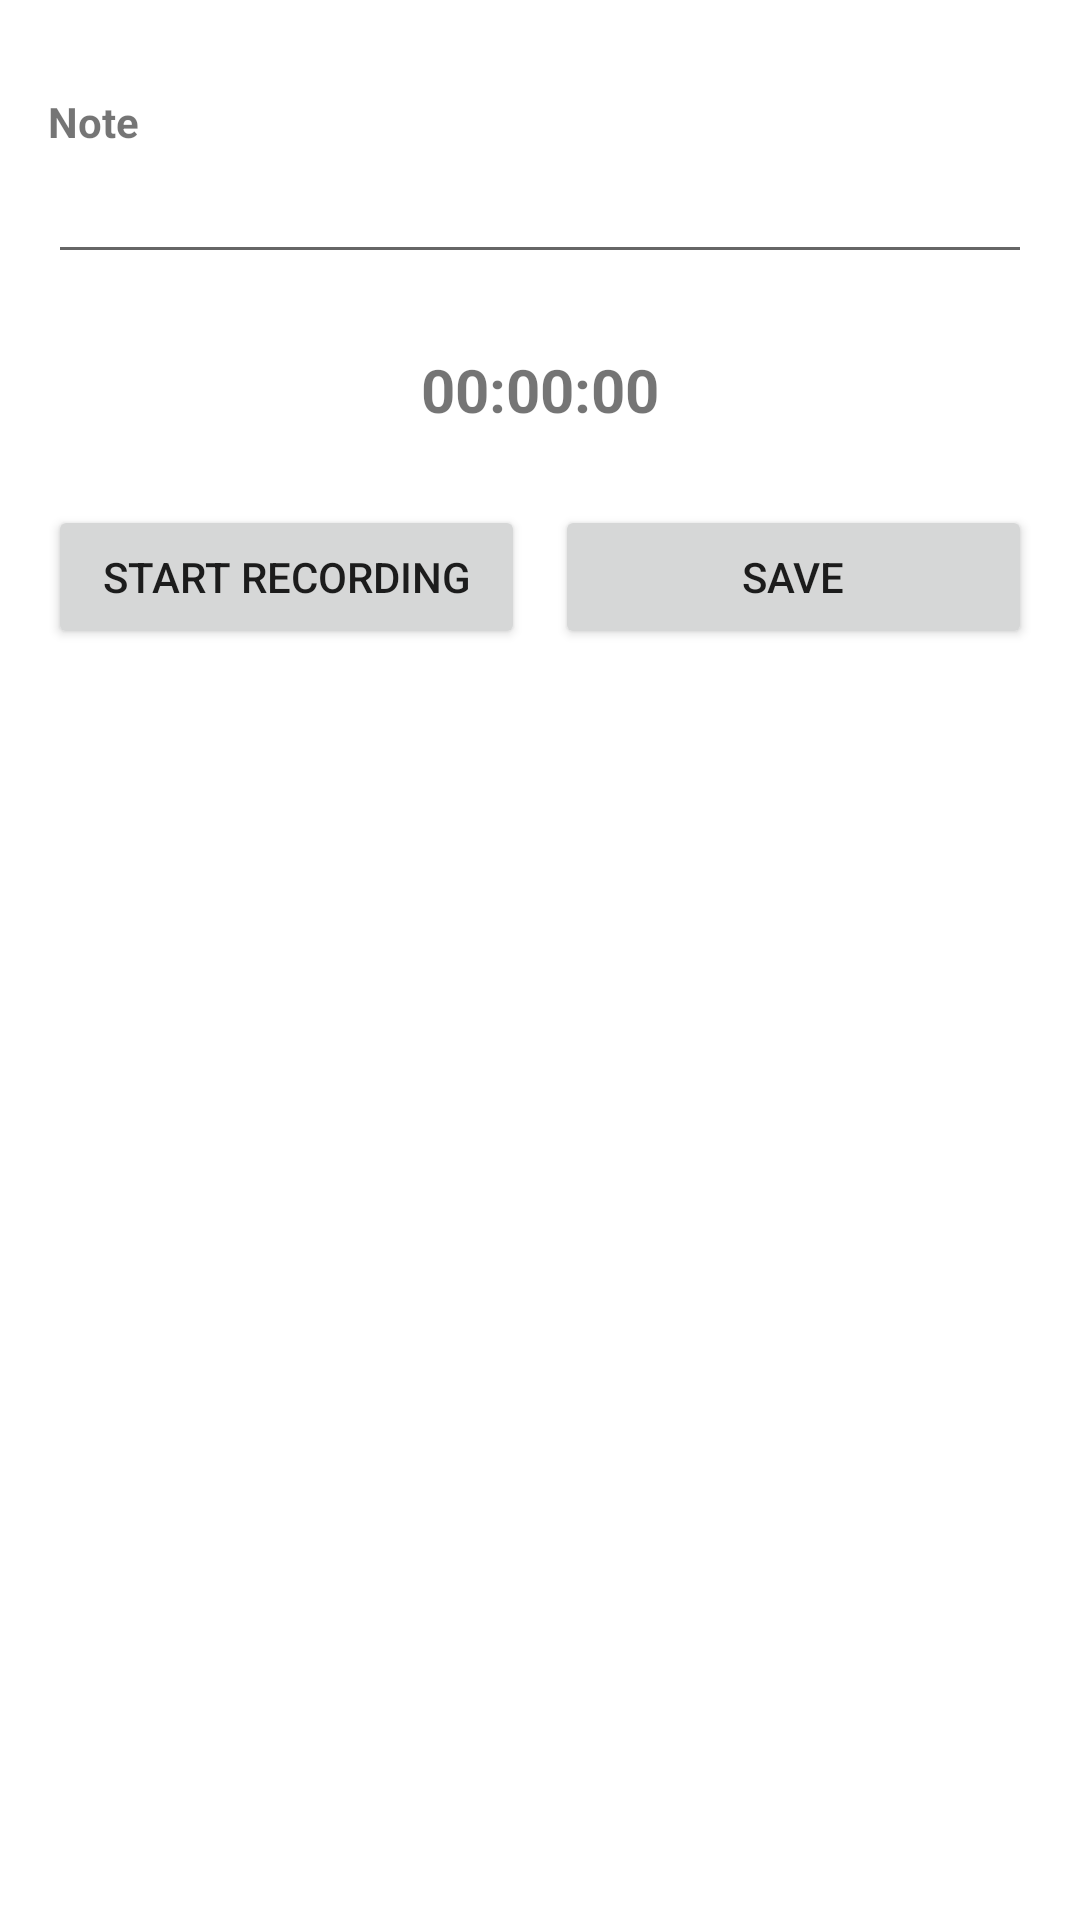

Here is an Android app screen rendered from its layout file. Give the layout XML and the strings, colors and styles it references.
<!-- AndroidManifest.xml: application theme Theme.NoteMHA -->
<!-- res/layout/fragment_record.xml -->
<?xml version="1.0" encoding="utf-8"?>
<ScrollView xmlns:android="http://schemas.android.com/apk/res/android"
    xmlns:app="http://schemas.android.com/apk/res-auto"
    xmlns:tools="http://schemas.android.com/tools"
    android:layout_width="match_parent"
    android:layout_height="match_parent"
    android:overScrollMode="ifContentScrolls"
    android:background="@color/white">

    <androidx.constraintlayout.widget.ConstraintLayout
        android:layout_width="match_parent"
        android:layout_height="wrap_content"
        tools:context=".ui.record.RecordFragment"
        android:padding="@dimen/screen_default_margin">

        <TextView
            android:layout_width="match_parent"
            android:layout_height="wrap_content"
            android:id="@+id/tvFileName"
            android:text="@string/file_name"
            android:textStyle="bold"
            app:layout_constraintEnd_toEndOf="parent"
            app:layout_constraintStart_toStartOf="parent"
            app:layout_constraintTop_toTopOf="parent"
            android:visibility="gone"/>

        <EditText
            android:layout_width="match_parent"
            android:layout_height="wrap_content"
            android:id="@+id/etFileName"
            android:inputType="text"
            app:layout_constraintEnd_toEndOf="parent"
            app:layout_constraintStart_toStartOf="parent"
            app:layout_constraintTop_toBottomOf="@id/tvFileName"
            android:visibility="gone"/>

        <TextView
            android:layout_width="match_parent"
            android:layout_height="wrap_content"
            android:id="@+id/tvNote"
            android:text="@string/note"
            android:textStyle="bold"
            app:layout_constraintEnd_toEndOf="parent"
            app:layout_constraintStart_toStartOf="parent"
            app:layout_constraintTop_toBottomOf="@id/etFileName"
            android:layout_marginTop="@dimen/margin_side_S"/>

        <EditText
            android:layout_width="match_parent"
            android:layout_height="wrap_content"
            android:id="@+id/etNote"
            android:inputType="textMultiLine"
            app:layout_constraintEnd_toEndOf="parent"
            app:layout_constraintStart_toStartOf="parent"
            app:layout_constraintTop_toBottomOf="@id/tvNote"/>

        <TextView
            android:id="@+id/tvTimer"
            android:layout_width="wrap_content"
            android:layout_height="wrap_content"
            android:text="00:00:00"
            android:textSize="@dimen/text_size_XL"
            android:textStyle="bold"
            app:layout_constraintEnd_toEndOf="parent"
            app:layout_constraintStart_toStartOf="parent"
            app:layout_constraintTop_toBottomOf="@id/etNote"
            app:layout_constraintBottom_toTopOf="@id/ButtonContainer"
            android:layout_marginTop="@dimen/margin_side_M"
            android:layout_marginBottom="@dimen/margin_side_M"/>

        <LinearLayout
            android:layout_width="match_parent"
            android:layout_height="wrap_content"
            android:orientation="horizontal"
            android:id="@+id/ButtonContainer"
            app:layout_constraintStart_toStartOf="parent"
            app:layout_constraintEnd_toEndOf="parent"
            app:layout_constraintBottom_toBottomOf="parent">

            <Button
                android:layout_width="0dp"
                android:layout_height="wrap_content"
                android:id="@+id/btnRecord"
                android:text="@string/start_recording"
                android:layout_weight="1"
                android:layout_marginEnd="@dimen/margin_side_XXS"/>

            <Button
                android:layout_width="0dp"
                android:layout_height="wrap_content"
                android:id="@+id/btnSave"
                android:text="@string/save"
                android:layout_weight="1"
                android:layout_marginStart="@dimen/margin_side_XXS"/>

        </LinearLayout>

    </androidx.constraintlayout.widget.ConstraintLayout>

</ScrollView>
<!-- resources referenced by this layout -->
<resources>
  <dimen name="margin_side_M">25dp</dimen>
  <dimen name="margin_side_S">15dp</dimen>
  <dimen name="margin_side_XXS">5dp</dimen>
  <dimen name="screen_default_margin">16dp</dimen>
  <dimen name="text_size_XL">20sp</dimen>
  <string name="file_name">File Name</string>
  <string name="note">Note</string>
  <string name="save">Save</string>
  <string name="start_recording">Start Recording</string>
  <style name="Theme.NoteMHA" parent="Theme.MaterialComponents.DayNight.DarkActionBar">
          
          <item name="colorPrimary">@color/purple_500</item>
          <item name="colorPrimaryVariant">@color/purple_700</item>
          <item name="colorOnPrimary">@color/white</item>
          
          <item name="colorSecondary">@color/teal_200</item>
          <item name="colorSecondaryVariant">@color/teal_700</item>
          <item name="colorOnSecondary">@color/black</item>
          
          <item name="android:statusBarColor" tools:targetApi="l">?attr/colorPrimaryVariant</item>
          
      </style>
  <!-- not gathered from this repository: default colours our renderer supplied (Android Studio template values) -->
  <color name="purple_500">#FF6200EE</color>
  <color name="purple_700">#FF3700B3</color>
  <color name="teal_200">#FF03DAC5</color>
  <color name="teal_700">#FF018786</color>
  <color name="black">#FF000000</color>
  <color name="white">#FFFFFFFF</color>
</resources>
